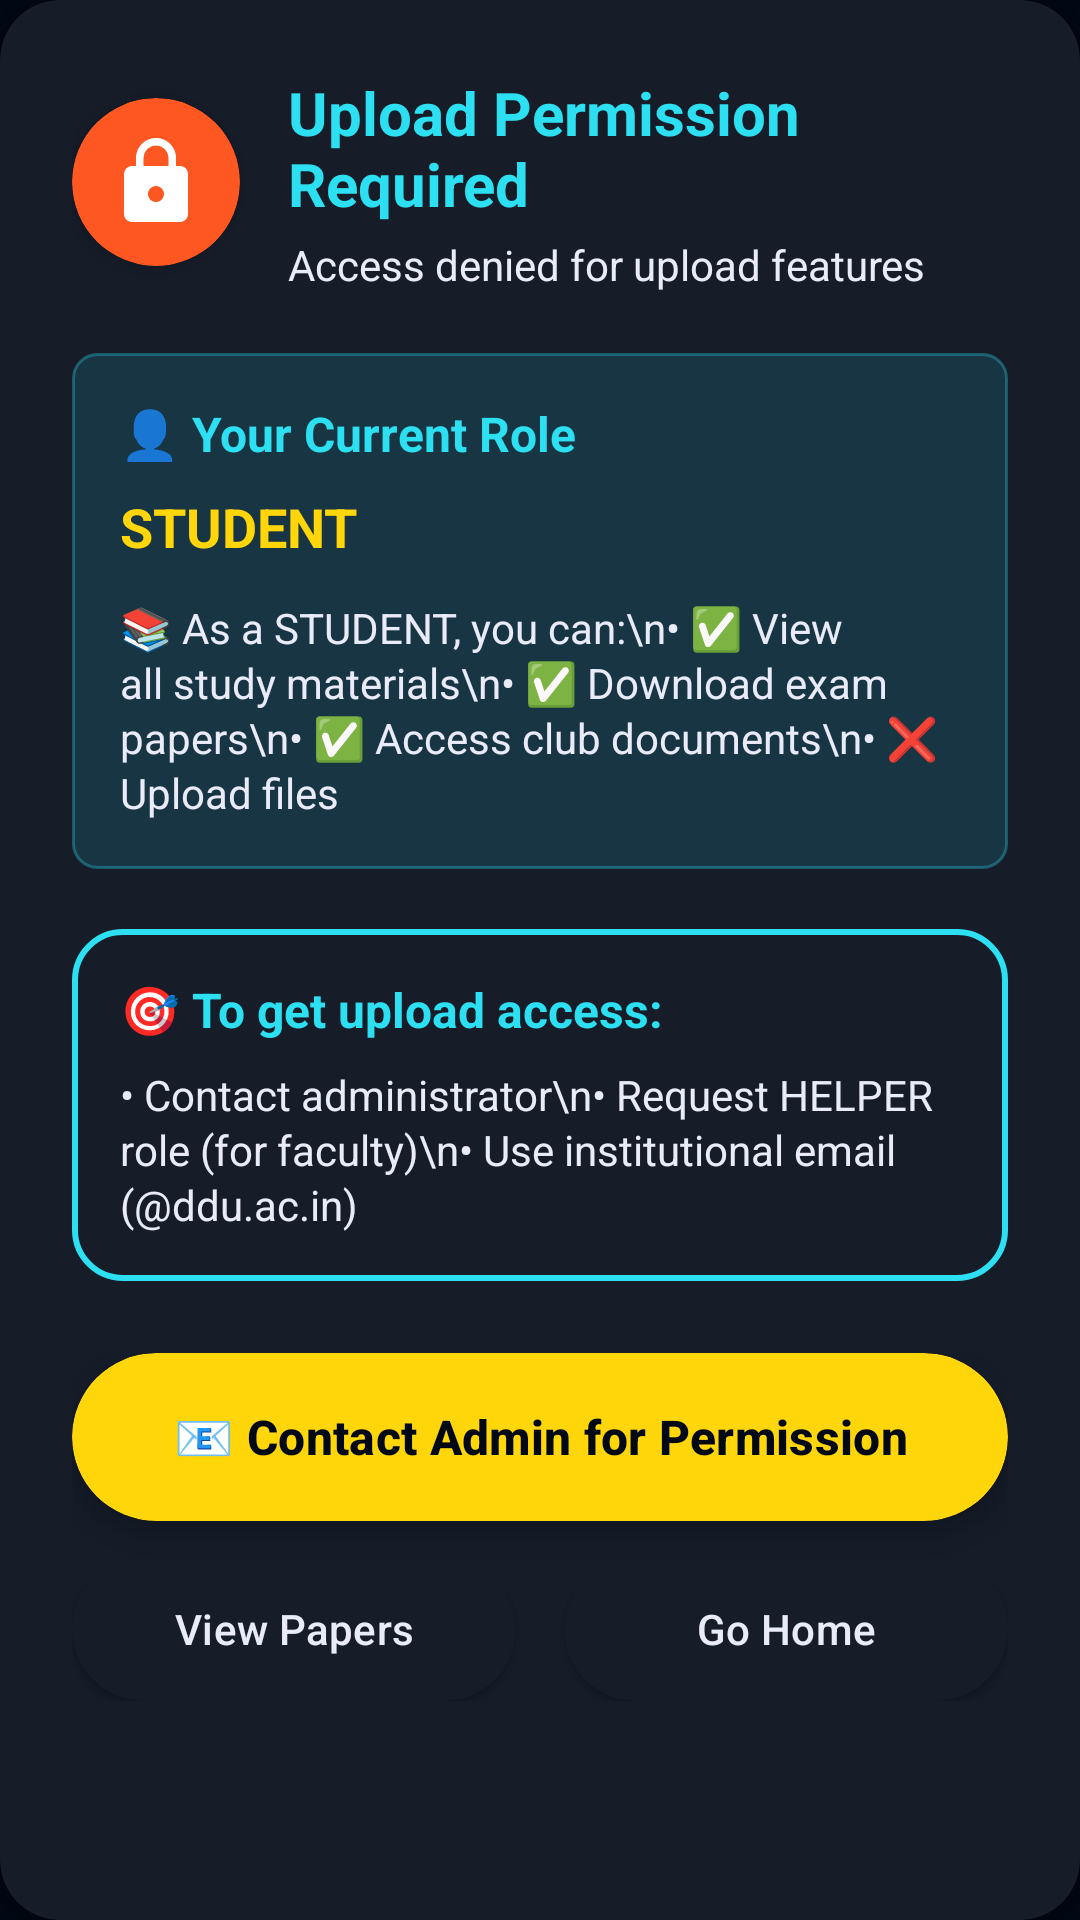

This screen was rendered from an Android layout file. Write that file and the resources it references.
<!-- AndroidManifest.xml: application theme Theme.DDU_E_CONNECT -->
<!-- res/layout/dialog_unauthorized.xml -->
<androidx.cardview.widget.CardView xmlns:android="http://schemas.android.com/apk/res/android"
    xmlns:app="http://schemas.android.com/apk/res-auto"
    android:layout_width="match_parent"
    android:layout_height="wrap_content"
    android:layout_margin="24dp"
    app:cardCornerRadius="20dp"
    app:cardElevation="16dp"
    app:cardBackgroundColor="@color/EditText_background">

    <LinearLayout
        android:layout_width="match_parent"
        android:layout_height="wrap_content"
        android:orientation="vertical"
        android:padding="24dp">

        
        <LinearLayout
            android:layout_width="match_parent"
            android:layout_height="wrap_content"
            android:orientation="horizontal"
            android:gravity="center_vertical"
            android:layout_marginBottom="20dp">

            <androidx.cardview.widget.CardView
                android:layout_width="56dp"
                android:layout_height="56dp"
                app:cardCornerRadius="28dp"
                app:cardElevation="4dp"
                app:cardBackgroundColor="#FF5722"
                android:layout_marginEnd="16dp">

                <ImageView
                    android:layout_width="32dp"
                    android:layout_height="32dp"
                    android:layout_gravity="center"
                    android:src="@drawable/ic_lock"
                    app:tint="@color/white" />

            </androidx.cardview.widget.CardView>

            <LinearLayout
                android:layout_width="0dp"
                android:layout_height="wrap_content"
                android:layout_weight="1"
                android:orientation="vertical">

                <TextView
                    android:layout_width="wrap_content"
                    android:layout_height="wrap_content"
                    android:text="Upload Permission Required"
                    android:textColor="@color/text_color1"
                    android:textSize="20sp"
                    android:textStyle="bold"
                    android:layout_marginBottom="4dp" />

                <TextView
                    android:layout_width="wrap_content"
                    android:layout_height="wrap_content"
                    android:text="Access denied for upload features"
                    android:textColor="@color/text_color2"
                    android:textSize="14sp" />

            </LinearLayout>

        </LinearLayout>

        
        <LinearLayout
            android:layout_width="match_parent"
            android:layout_height="wrap_content"
            android:orientation="vertical"
            android:background="@drawable/info_background"
            android:padding="16dp"
            android:layout_marginBottom="20dp">

            <TextView
                android:layout_width="wrap_content"
                android:layout_height="wrap_content"
                android:text="👤 Your Current Role"
                android:textColor="@color/text_color1"
                android:textSize="16sp"
                android:textStyle="bold"
                android:layout_marginBottom="8dp" />

            <TextView
                android:id="@+id/userRoleText"
                android:layout_width="wrap_content"
                android:layout_height="wrap_content"
                android:text="STUDENT"
                android:textColor="@color/button_background"
                android:textSize="18sp"
                android:textStyle="bold"
                android:layout_marginBottom="12dp" />

            <TextView
                android:layout_width="wrap_content"
                android:layout_height="wrap_content"
                android:text="📚 As a STUDENT, you can:\n• ✅ View all study materials\n• ✅ Download exam papers\n• ✅ Access club documents\n• ❌ Upload files"
                android:textColor="@color/text_color2"
                android:textSize="14sp"
                android:lineSpacingExtra="2dp" />

        </LinearLayout>

        
        <LinearLayout
            android:layout_width="match_parent"
            android:layout_height="wrap_content"
            android:orientation="vertical"
            android:background="@drawable/announcement_background"
            android:padding="16dp"
            android:layout_marginBottom="24dp">

            <TextView
                android:layout_width="wrap_content"
                android:layout_height="wrap_content"
                android:text="🎯 To get upload access:"
                android:textColor="@color/text_color1"
                android:textSize="16sp"
                android:textStyle="bold"
                android:layout_marginBottom="8dp" />

            <TextView
                android:layout_width="wrap_content"
                android:layout_height="wrap_content"
                android:text="• Contact administrator\n• Request HELPER role (for faculty)\n• Use institutional email (@ddu.ac.in)"
                android:textColor="@color/text_color2"
                android:textSize="14sp"
                android:lineSpacingExtra="2dp" />

        </LinearLayout>

        
        <LinearLayout
            android:layout_width="match_parent"
            android:layout_height="wrap_content"
            android:orientation="vertical">

            <androidx.cardview.widget.CardView
                android:layout_width="match_parent"
                android:layout_height="56dp"
                android:layout_marginBottom="12dp"
                app:cardCornerRadius="28dp"
                app:cardElevation="4dp"
                app:cardBackgroundColor="@color/button_background">

                <Button
                    android:id="@+id/contactAdminButton"
                    android:layout_width="match_parent"
                    android:layout_height="match_parent"
                    android:background="@android:color/transparent"
                    android:drawableStart="@drawable/baseline_email_24"
                    android:drawablePadding="12dp"
                    android:text="📧 Contact Admin for Permission"
                    android:textColor="@color/button_text_color"
                    android:textSize="16sp"
                    android:textStyle="bold"
                    android:textAllCaps="false" />

            </androidx.cardview.widget.CardView>

            <LinearLayout
                android:layout_width="match_parent"
                android:layout_height="wrap_content"
                android:orientation="horizontal">

                <androidx.cardview.widget.CardView
                    android:layout_width="0dp"
                    android:layout_height="48dp"
                    android:layout_weight="1"
                    android:layout_marginEnd="8dp"
                    app:cardCornerRadius="24dp"
                    app:cardElevation="2dp"
                    app:cardBackgroundColor="@color/EditText_background">

                    <Button
                        android:id="@+id/viewPapersButton"
                        android:layout_width="match_parent"
                        android:layout_height="match_parent"
                        android:background="@android:color/transparent"
                        android:drawableStart="@drawable/paper"
                        android:drawablePadding="6dp"
                        android:text="View Papers"
                        android:textColor="@color/text_color2"
                        android:textSize="14sp"
                        android:textAllCaps="false" />

                </androidx.cardview.widget.CardView>

                <androidx.cardview.widget.CardView
                    android:layout_width="0dp"
                    android:layout_height="48dp"
                    android:layout_weight="1"
                    android:layout_marginStart="8dp"
                    app:cardCornerRadius="24dp"
                    app:cardElevation="2dp"
                    app:cardBackgroundColor="@color/EditText_background">

                    <Button
                        android:id="@+id/goHomeButton"
                        android:layout_width="match_parent"
                        android:layout_height="match_parent"
                        android:background="@android:color/transparent"
                        android:drawableStart="@drawable/navigation_icon"
                        android:drawablePadding="6dp"
                        android:text="Go Home"
                        android:textColor="@color/text_color2"
                        android:textSize="14sp"
                        android:textAllCaps="false" />

                </androidx.cardview.widget.CardView>

            </LinearLayout>

        </LinearLayout>

    </LinearLayout>

</androidx.cardview.widget.CardView>
<!-- resources referenced by this layout -->
<resources>
  <color name="EditText_background">#161D29</color>
  <color name="button_background">#FFD60A</color>
  <color name="button_text_color">#000814</color>
  <color name="text_color1">#2CDFF1</color>
  <color name="text_color2">#EAEBF8</color>
  <color name="white">#FFFFFF</color>
  <!-- drawable announcement_background (drawable) -->
  <?xml version="1.0" encoding="utf-8"?>
  <shape xmlns:android="http://schemas.android.com/apk/res/android"
      android:shape="rectangle">
  
      <solid android:color="@color/EditText_background" />
  
      <corners android:radius="16dp" />
  
      <stroke
          android:width="2dp"
          android:color="@color/text_color1" />
  
  </shape>
  <!-- drawable baseline_email_24 (drawable) -->
  <?xml version="1.0" encoding="utf-8"?>
  <vector xmlns:android="http://schemas.android.com/apk/res/android"
      android:width="24dp"
      android:height="24dp"
      android:viewportWidth="24"
      android:viewportHeight="24">
      <path
          android:fillColor="@color/text_color1"
          android:pathData="M20,4H4C2.9,4 2.01,4.9 2.01,6L2,18c0,1.1 0.9,2 2,2h16c1.1,0 2,-0.9 2,-2V6C22,4.9 21.1,4 20,4zM20,8l-8,5L4,8V6l8,5l8,-5V8z"/>
  </vector>
  <!-- drawable ic_lock (drawable) -->
  <?xml version="1.0" encoding="utf-8"?>
  <vector xmlns:android="http://schemas.android.com/apk/res/android"
      android:width="24dp"
      android:height="24dp"
      android:viewportWidth="24"
      android:viewportHeight="24">
      <path
          android:fillColor="@color/text_color1"
          android:pathData="M18,8h-1V6c0,-2.76 -2.24,-5 -5,-5S7,3.24 7,6v2H6c-1.1,0 -2,0.9 -2,2v10c0,1.1 0.9,2 2,2h12c1.1,0 2,-0.9 2,-2V10C20,8.9 19.1,8 18,8zM12,17c-1.1,0 -2,-0.9 -2,-2s0.9,-2 2,-2s2,0.9 2,2S13.1,17 12,17zM15.1,8H8.9V6c0,-1.71 1.39,-3.1 3.1,-3.1c1.71,0 3.1,1.39 3.1,3.1V8z"/>
  </vector>
  <!-- drawable info_background (drawable) -->
  <?xml version="1.0" encoding="utf-8"?>
  <shape xmlns:android="http://schemas.android.com/apk/res/android">
      <solid android:color="#202CDFF1" />
      <corners android:radius="8dp" />
      <stroke
          android:width="1dp"
          android:color="#502CDFF1" />
  </shape>
  <!-- drawable navigation_icon (drawable) -->
  <vector xmlns:android="http://schemas.android.com/apk/res/android"
      android:width="24dp"
      android:height="24dp"
      android:viewportWidth="24"
      android:viewportHeight="24">
      <path
          android:fillColor="@color/text_color1"
          android:pathData="M3,17H21V15H3V17M3,20H21V19H3V20M3,13H21V10H3V13M3,4V8H21V4H3Z" />
  </vector>
  <!-- drawable paper (drawable) -->
  <vector xmlns:android="http://schemas.android.com/apk/res/android"
      android:width="24dp"
      android:height="24dp"
      android:viewportWidth="24"
      android:viewportHeight="24">
      <path
          android:fillColor="@color/text_color1"
          android:pathData="M21 10V9L15 3H5C3.89 3 3 3.89 3 5V19C3 20.11 3.9 21 5 21H11V19.13L19.39 10.74C19.83 10.3 20.39 10.06 21 10M14 4.5L19.5 10H14V4.5M22.85 14.19L21.87 15.17L19.83 13.13L20.81 12.15C21 11.95 21.33 11.95 21.53 12.15L22.85 13.47C23.05 13.67 23.05 14 22.85 14.19M19.13 13.83L21.17 15.87L15.04 22H13V19.96L19.13 13.83Z" />
  </vector>
  <style name="Theme.DDU_E_CONNECT" parent="Base.Theme.DDU_E_CONNECT">
          
      </style>
  <color name="colorPrimary">#6200EE</color>
  <color name="colorPrimaryDark">#3700B3</color>
  <color name="colorAccent">#03DAC5</color>
  <color name="black">#FF000000</color>
  <color name="background">#000814</color>
</resources>
